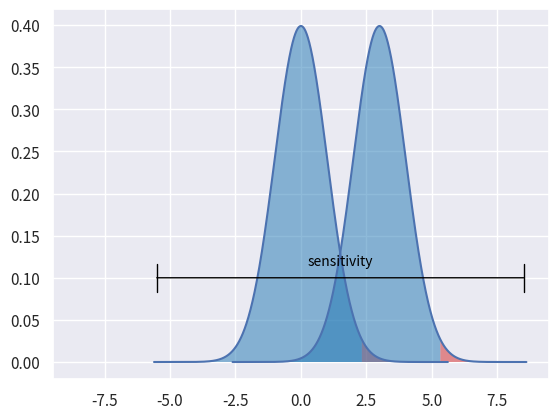

Python code for this plot:
import seaborn
import seaborn.objects
import matplotlib.pyplot as plt
import matplotlib.figure as mpl
import scipy.stats
import numpy
import matplotlib


def cal_dis_val(distribution, delta, count, mean):
    distri = distribution
    max_float = 0.99999999
    min_float = 0.00000001
    max_point = distri.ppf(max_float, loc=mean)
    min_point = distri.ppf(min_float, loc=mean)
    point = numpy.linspace(min_point, max_point, count)
    density = distri.pdf(point, loc=mean)
    epsilon = distri.interval(1 - delta * 2, loc=mean)[1]
    shade_left = numpy.linspace(-max_point, epsilon, count // 2)
    density_left = distri.pdf(shade_left, loc=mean)
    shade_right = numpy.linspace(epsilon, max_point, count // 2)
    density_right = distri.pdf(shade_right, loc=mean)
    return point, density, shade_left, density_left, shade_right, density_right


if __name__ == "__main__":
    point_1, density_1, shade_left_1, density_left_1, shade_right_1, density_right_1 = (
        cal_dis_val(scipy.stats.norm, 1e-2, 1000, 0)
    )
    point_2, density_2, shade_left_2, density_left_2, shade_right_2, density_right_2 = (
        cal_dis_val(scipy.stats.norm, 1e-2, 1000, 3)
    )

    plot = seaborn.objects.Plot()
    plot = plot.add(seaborn.objects.Line(), x=point_1, y=density_1)
    plot = plot.add(seaborn.objects.Line(), x=point_2, y=density_2)
    # plot = plot.theme({"figure.dpi": 300, "savefig.dpi": 300})
    plot_figure = plt.figure()
    plot_plot = plot.on(plot_figure).plot()
    plot_ax = plot_figure.axes[0]
    plot_ax.fill_between(
        x=shade_left_1, y1=density_left_1, alpha=0.5, facecolor="#1f77b4"
    )
    plot_ax.fill_between(
        x=shade_right_1, y1=density_right_1, alpha=0.5, facecolor="#d62728"
    )
    plot_ax.fill_between(
        x=shade_left_2, y1=density_left_2, alpha=0.5, facecolor="#1f77b4"
    )
    plot_ax.fill_between(
        x=shade_right_2, y1=density_right_2, alpha=0.5, facecolor="#d62728"
    )
    plot_ax.annotate(
        text="",
        xy=(point_1[0], 0.1),
        xytext=(point_2[-1], 0.1),  # xytext=(point_2[-1], 0.1),
        arrowprops=dict(arrowstyle="|-|"),
        va="center",
        ha="center",
    )
    plot_ax.text(x=1.5, y=0.1 + 0.02, s="sensitivity", va="center", ha="center")
    plot_plot.show()
    print(matplotlib.rcParams["figure.figsize"])
    print(matplotlib.rcParams["savefig.dpi"])
    print(matplotlib.rcParams["figure.dpi"])